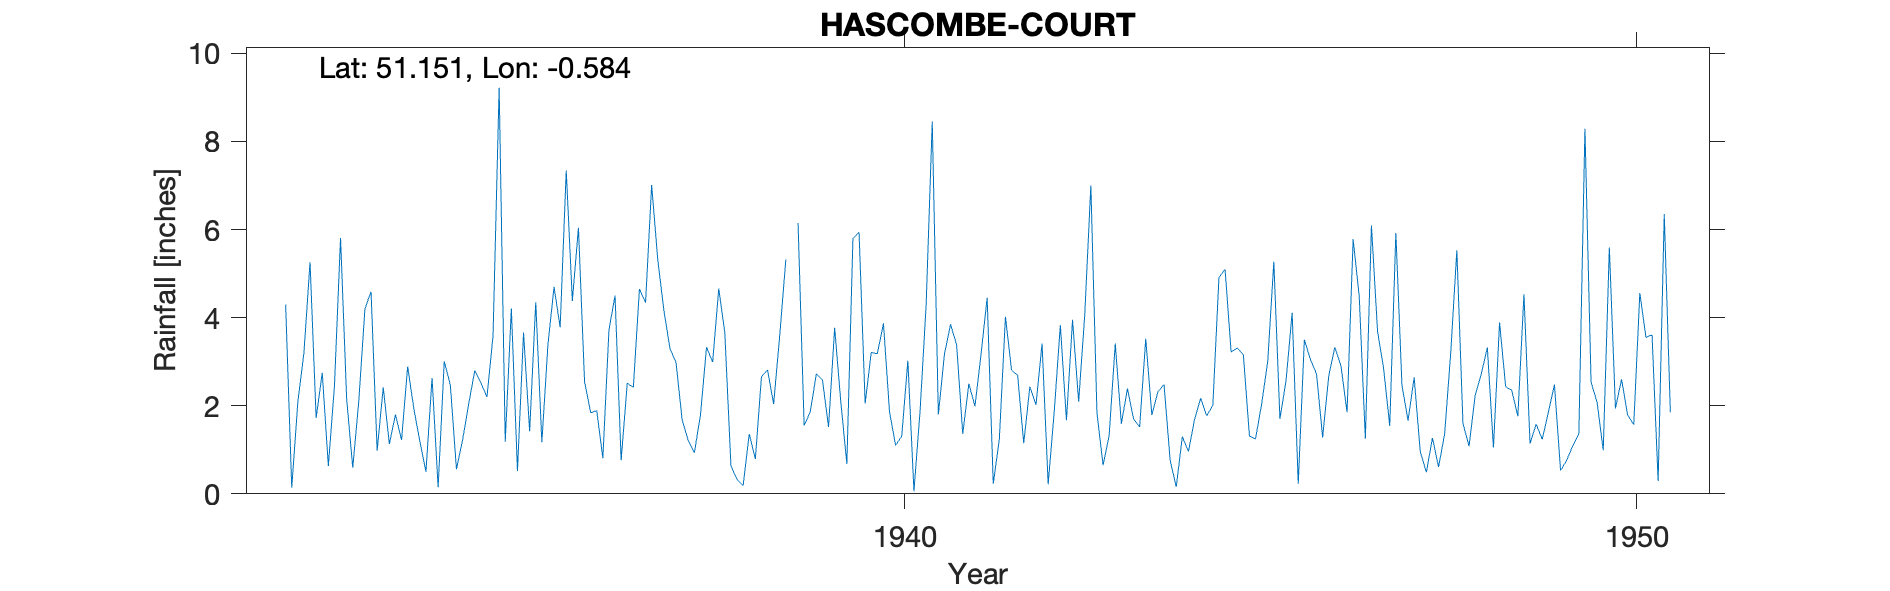

The data file committed next to this chart (first rows):
HASCOMBE-COURT, , , , , , , , , , , , , , , , , , , , 
Grid ref, SU991400, Long, -0.5844, Lat, 51.15, Elevation, 450, ft, , , , , , , , , , , , 
Station no, 176/3, , , , , , , , , , , , , , , , , , , 
, 1931, 1932, 1933, 1934, 1935, 1936, 1937, 1938, 1939, 1940, 1941, 1942, 1943, 1944, 1945, 1946, 1947, 1948, 1949, 1950
January, , 4.3, 2.12, 2.63, 1.18, 6.04, 7.01, 3.65, 6.15, 3.21, 3.17, 2.69, 7, 2.48, 3.31, 3.05, 2.84, 5.53, 1.14, 0.99
February, , 0.14, 4.2, 0.15, 4.21, 2.55, 5.32, 0.63, 1.55, 3.18, 3.85, 1.15, 1.84, 0.76, 3.16, 2.72, 1.54, 1.6, 1.58, 5.59
March, , 2.09, 4.59, 3.01, 0.52, 1.84, 4.17, 0.33, 1.86, 3.87, 3.38, 2.43, 0.65, 0.16, 1.31, 1.28, 5.92, 1.08, 1.24, 1.94
April, , 3.2, 0.98, 2.47, 3.66, 1.89, 3.3, 0.19, 2.72, 1.86, 1.36, 2.02, 1.32, 1.3, 1.25, 2.68, 2.47, 2.23, 1.85, 2.6
May, , 5.26, 2.42, 0.56, 1.42, 0.81, 2.98, 1.36, 2.59, 1.1, 2.5, 3.41, 3.41, 0.96, 2.04, 3.33, 1.66, 2.72, 2.48, 1.79
June, , 1.72, 1.13, 1.22, 4.35, 3.72, 1.68, 0.79, 1.52, 1.31, 1.99, 0.22, 1.59, 1.69, 3.01, 2.91, 2.64, 3.32, 0.53, 1.57
July, , 2.75, 1.8, 2.03, 1.17, 4.5, 1.21, 2.66, 3.77, 3.02, 3.17, 1.87, 2.39, 2.17, 5.27, 1.85, 0.96, 1.05, 0.76, 4.56
August, , 0.63, 1.22, 2.8, 3.39, 0.76, 0.93, 2.81, 2.1, 0.06, 4.45, 3.83, 1.7, 1.77, 1.7, 5.78, 0.49, 3.89, 1.09, 3.55
September, , 2.45, 2.89, 2.52, 4.7, 2.51, 1.79, 2.04, 0.68, 1.87, 0.23, 1.67, 1.52, 2.01, 2.57, 4.48, 1.27, 2.43, 1.36, 3.61
October, , 5.81, 1.95, 2.2, 3.78, 2.42, 3.33, 3.6, 5.8, 4.29, 1.24, 3.95, 3.52, 4.91, 4.11, 1.25, 0.61, 2.35, 8.29, 0.29
November, , 2.16, 1.19, 3.59, 7.34, 4.65, 2.99, 5.32, 5.94, 8.45, 4.02, 2.09, 1.79, 5.1, 0.23, 6.09, 1.36, 1.76, 2.54, 6.35
December, , 0.59, 0.5, 9.22, 4.38, 4.34, 4.66, , 2.05, 1.8, 2.81, 4.06, 2.32, 3.22, 3.5, 3.69, 3.21, 4.53, 2.07, 1.85
Total, , 31.1, 24.99, 32.4, 40.1, 36.03, 39.37, , 36.73, 34.02, 32.17, 29.39, 29.05, 26.53, 31.46, 39.11, 24.97, 32.49, 24.93, 34.69
1932-1936 Stn No 179/5, , , , , , , , , , , , , , , , , , , , 
1937 Stn No changed to 176/3, , , , , , , , , , , , , , , , , , , , 
1938 Dec Partly estimated, , , , , , , , , , , , , , , , , , , , 
1950 Station terminated Observer moved t…, , , , , , , , , , , , , , , , , , , , 
